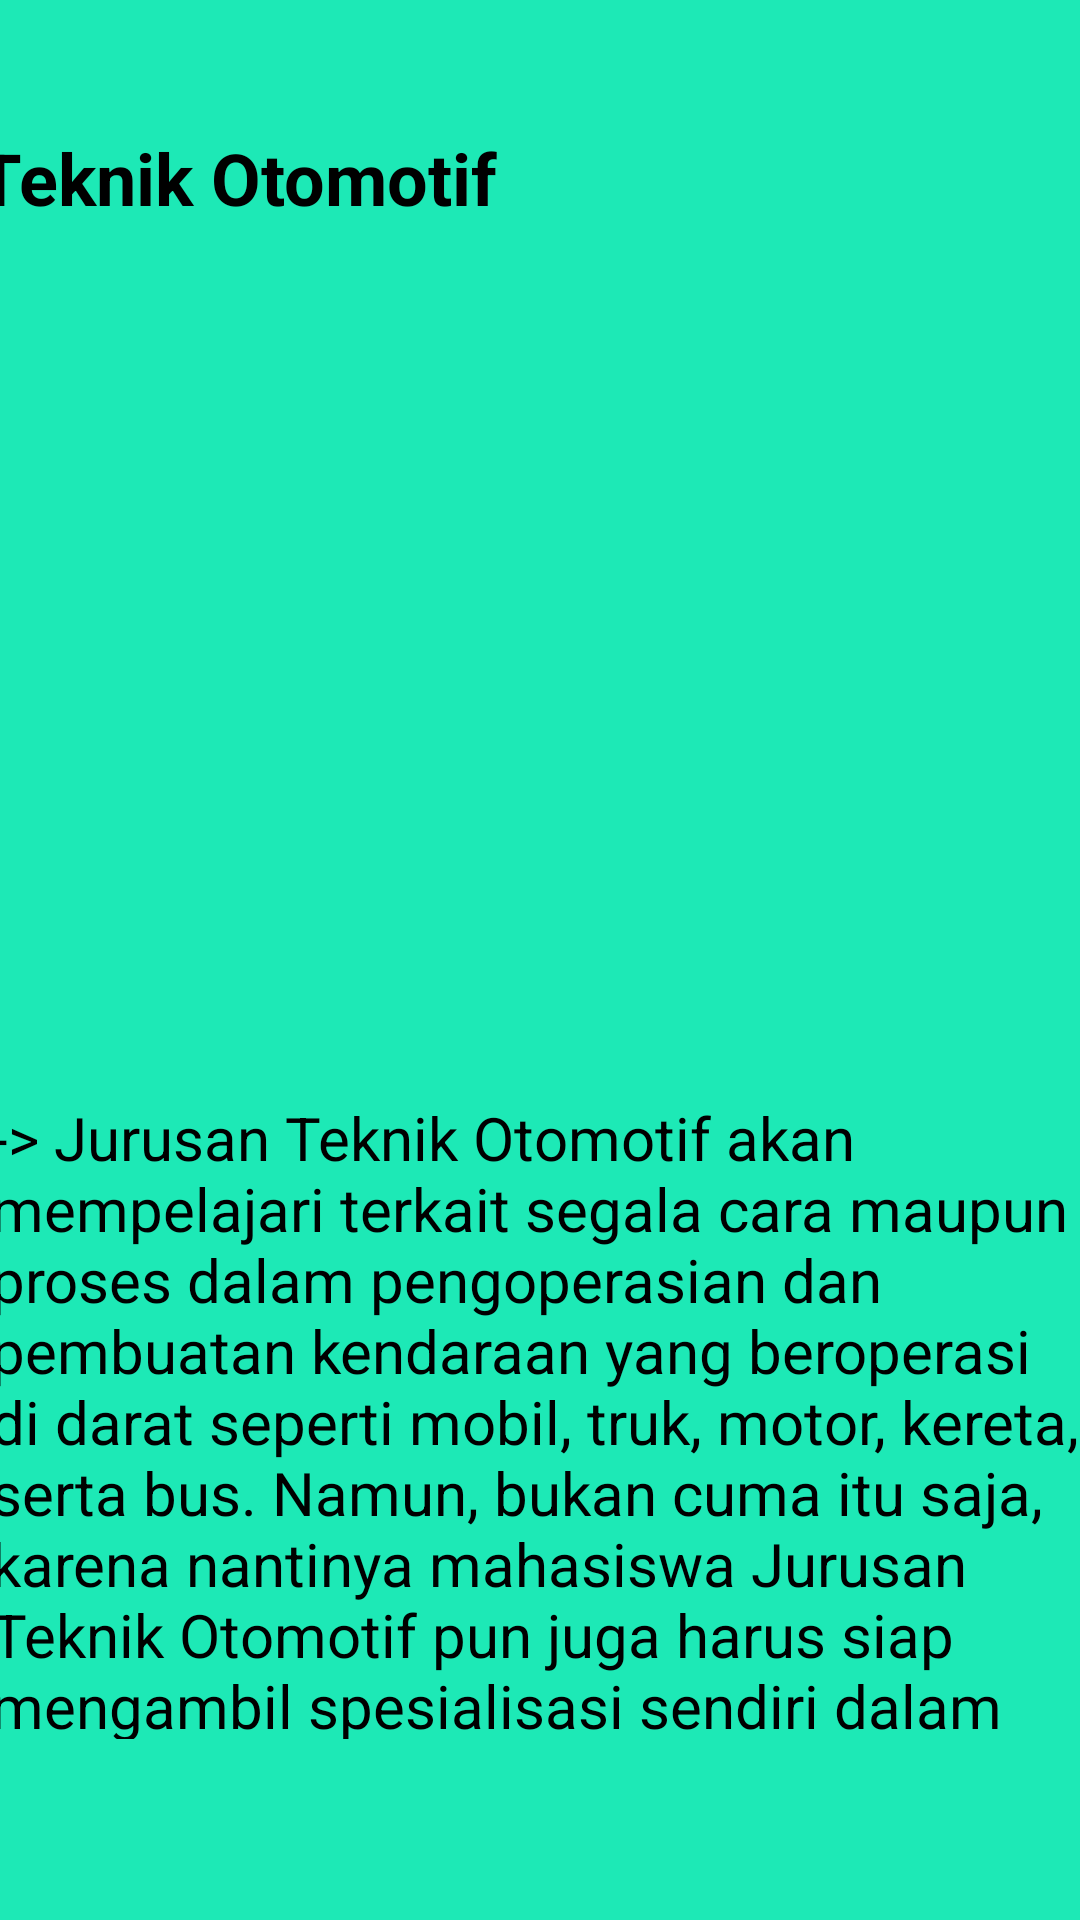

Layout XML and referenced resources for this Android screen:
<!-- AndroidManifest.xml: application theme Theme.FRAGMENT_NOVITA -->
<!-- res/layout/fragment_green.xml -->
<?xml version="1.0" encoding="utf-8"?>
<FrameLayout xmlns:android="http://schemas.android.com/apk/res/android"
    xmlns:app="http://schemas.android.com/apk/res-auto"
    xmlns:tools="http://schemas.android.com/tools"
    android:layout_width="match_parent"
    android:layout_height="match_parent"
    android:background="#1DE9B6"
    android:backgroundTint="#1DE9B6"
    tools:context=".Fragment_green">

    <androidx.constraintlayout.widget.ConstraintLayout
        android:layout_width="match_parent"
        android:layout_height="match_parent"
        android:background="@drawable/bluee"
        android:backgroundTint="#00E676">


        <TextView
            android:id="@+id/textView"
            android:layout_width="367dp"
            android:layout_height="214dp"
            android:text="-> Jurusan Teknik Otomotif akan mempelajari terkait segala cara maupun proses dalam pengoperasian dan pembuatan kendaraan yang beroperasi di darat seperti mobil, truk, motor, kereta, serta bus. Namun, bukan cuma itu saja, karena nantinya mahasiswa Jurusan Teknik Otomotif pun juga harus siap mengambil spesialisasi sendiri dalam bidang khusus, seperti mempelajari mesin pembakaran, sistem pembuangan, body, rangka internal, dan sebagainya."
            android:textColor="@color/black"
            android:textSize="20sp"
            android:textStyle="normal"
            app:layout_constraintBottom_toBottomOf="parent"
            app:layout_constraintEnd_toEndOf="parent"
            app:layout_constraintStart_toStartOf="parent"
            app:layout_constraintTop_toTopOf="parent"
            app:layout_constraintVertical_bias="0.858" />

        <TextView
            android:id="@+id/textView2"
            android:layout_width="374dp"
            android:layout_height="59dp"
            android:text="Teknik Otomotif"
            android:textColor="@color/black"
            android:textSize="24sp"
            android:textStyle="bold"
            app:layout_constraintBottom_toBottomOf="parent"
            app:layout_constraintEnd_toEndOf="parent"
            app:layout_constraintHorizontal_bias="0.594"
            app:layout_constraintStart_toStartOf="parent"
            app:layout_constraintTop_toTopOf="parent"
            app:layout_constraintVertical_bias="0.074" />

        <ImageView
            android:id="@+id/imageView2"
            android:layout_width="344dp"
            android:layout_height="235dp"
            android:layout_marginStart="32dp"
            android:src="@drawable/jurusan_teknik_otomotif"
            app:layout_constraintBottom_toBottomOf="parent"
            app:layout_constraintStart_toStartOf="parent"
            app:layout_constraintTop_toTopOf="parent"
            app:layout_constraintVertical_bias="0.334" />


    </androidx.constraintlayout.widget.ConstraintLayout>
</FrameLayout>
<!-- resources referenced by this layout -->
<resources>
  <style name="Theme.FRAGMENT_NOVITA" parent="Base.Theme.FRAGMENT_NOVITA" />
  <style name="Base.Theme.FRAGMENT_NOVITA" parent="Theme.Material3.DayNight.NoActionBar">
          
          
      </style>
  <!-- not gathered from this repository: default colours our renderer supplied (Android Studio template values) -->
  <color name="black">#FF000000</color>
</resources>
